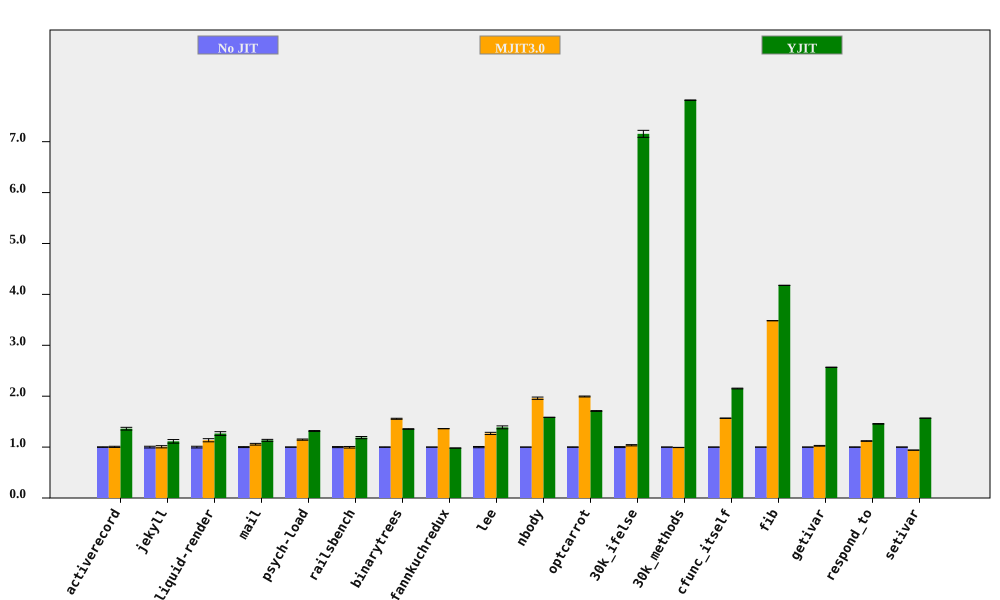

Values plotted in this chart, from the file beside it:
bench, No JIT (ms), No JIT RSD, MJIT3.0 (ms), MJIT3.0 RSD, YJIT (ms), YJIT RSD, MJIT3.0 spd, MJIT3.0 spd RSD, YJIT spd, YJIT spd RSD, % in YJIT
activerecord, 154.9, 0.4833, 154.2, 1.02, 113.8, 1.917, 1.005, 1.129, 1.362, 1.977, 80.67
jekyll, 8360, 1.676, 8305, 1.351, 7514, 2.736, 1.007, 2.153, 1.113, 3.208, 76.62
liquid-render, 186.2, 1.659, 164.1, 2.143, 147, 2.371, 1.135, 2.71, 1.266, 2.894, 67.41
mail, 156.6, 0.9246, 148.2, 1.283, 138.2, 1.427, 1.056, 1.582, 1.133, 1.7, 98.27
psych-load, 2188, 0.2994, 1908, 0.9853, 1662, 0.5524, 1.147, 1.03, 1.317, 0.6283, 82.02
railsbench, 3135, 1.043, 3145, 1.127, 2642, 1.478, 0.9968, 1.535, 1.187, 1.809, 78.79
binarytrees, 400.2, 0.3696, 257.2, 0.5351, 295.3, 0.2368, 1.556, 0.6503, 1.355, 0.4389, 84.27
fannkuchredux, 5401, 0.036, 3965, 0.04855, 5504, 0.1204, 1.362, 0.06044, 0.9813, 0.1257, 0.01648
lee, 1113, 1.198, 877.3, 1.206, 801.8, 1.679, 1.269, 1.7, 1.388, 2.062, 99.92
nbody, 113.1, 0.03144, 57.69, 1.14, 71.36, 0.03969, 1.96, 1.14, 1.585, 0.05064, 100
optcarrot, 5359, 0.3462, 2688, 0.2918, 3135, 0.2821, 1.994, 0.4527, 1.709, 0.4466, 96.4
30k_ifelse, 2284, 0.9402, 2204, 0.7115, 319.2, 0.21, 1.036, 1.179, 7.154, 0.9634, 99.99
30k_methods, 5927, 0.05065, 5970, 0.2264, 758.4, 0.04235, 0.9927, 0.232, 7.815, 0.06602, 100
cfunc_itself, 90.57, 0.1113, 57.78, 0.2116, 42.11, 0.3268, 1.568, 0.2391, 2.151, 0.3452, 100
fib, 217.4, 0.02548, 62.42, 0.03393, 52.05, 0.03533, 3.483, 0.04243, 4.177, 0.04356, 100
getivar, 93.13, 0.1225, 90.8, 0.6908, 36.27, 0.06999, 1.026, 0.7016, 2.568, 0.141, 86.63
respond_to, 229.7, 0.3638, 205.2, 0.3798, 157.7, 0.08731, 1.119, 0.526, 1.457, 0.3741, 100
setivar, 68.57, 0.08739, 72.93, 0.1026, 43.73, 0.08283, 0.9403, 0.1348, 1.568, 0.1204, 88.86
